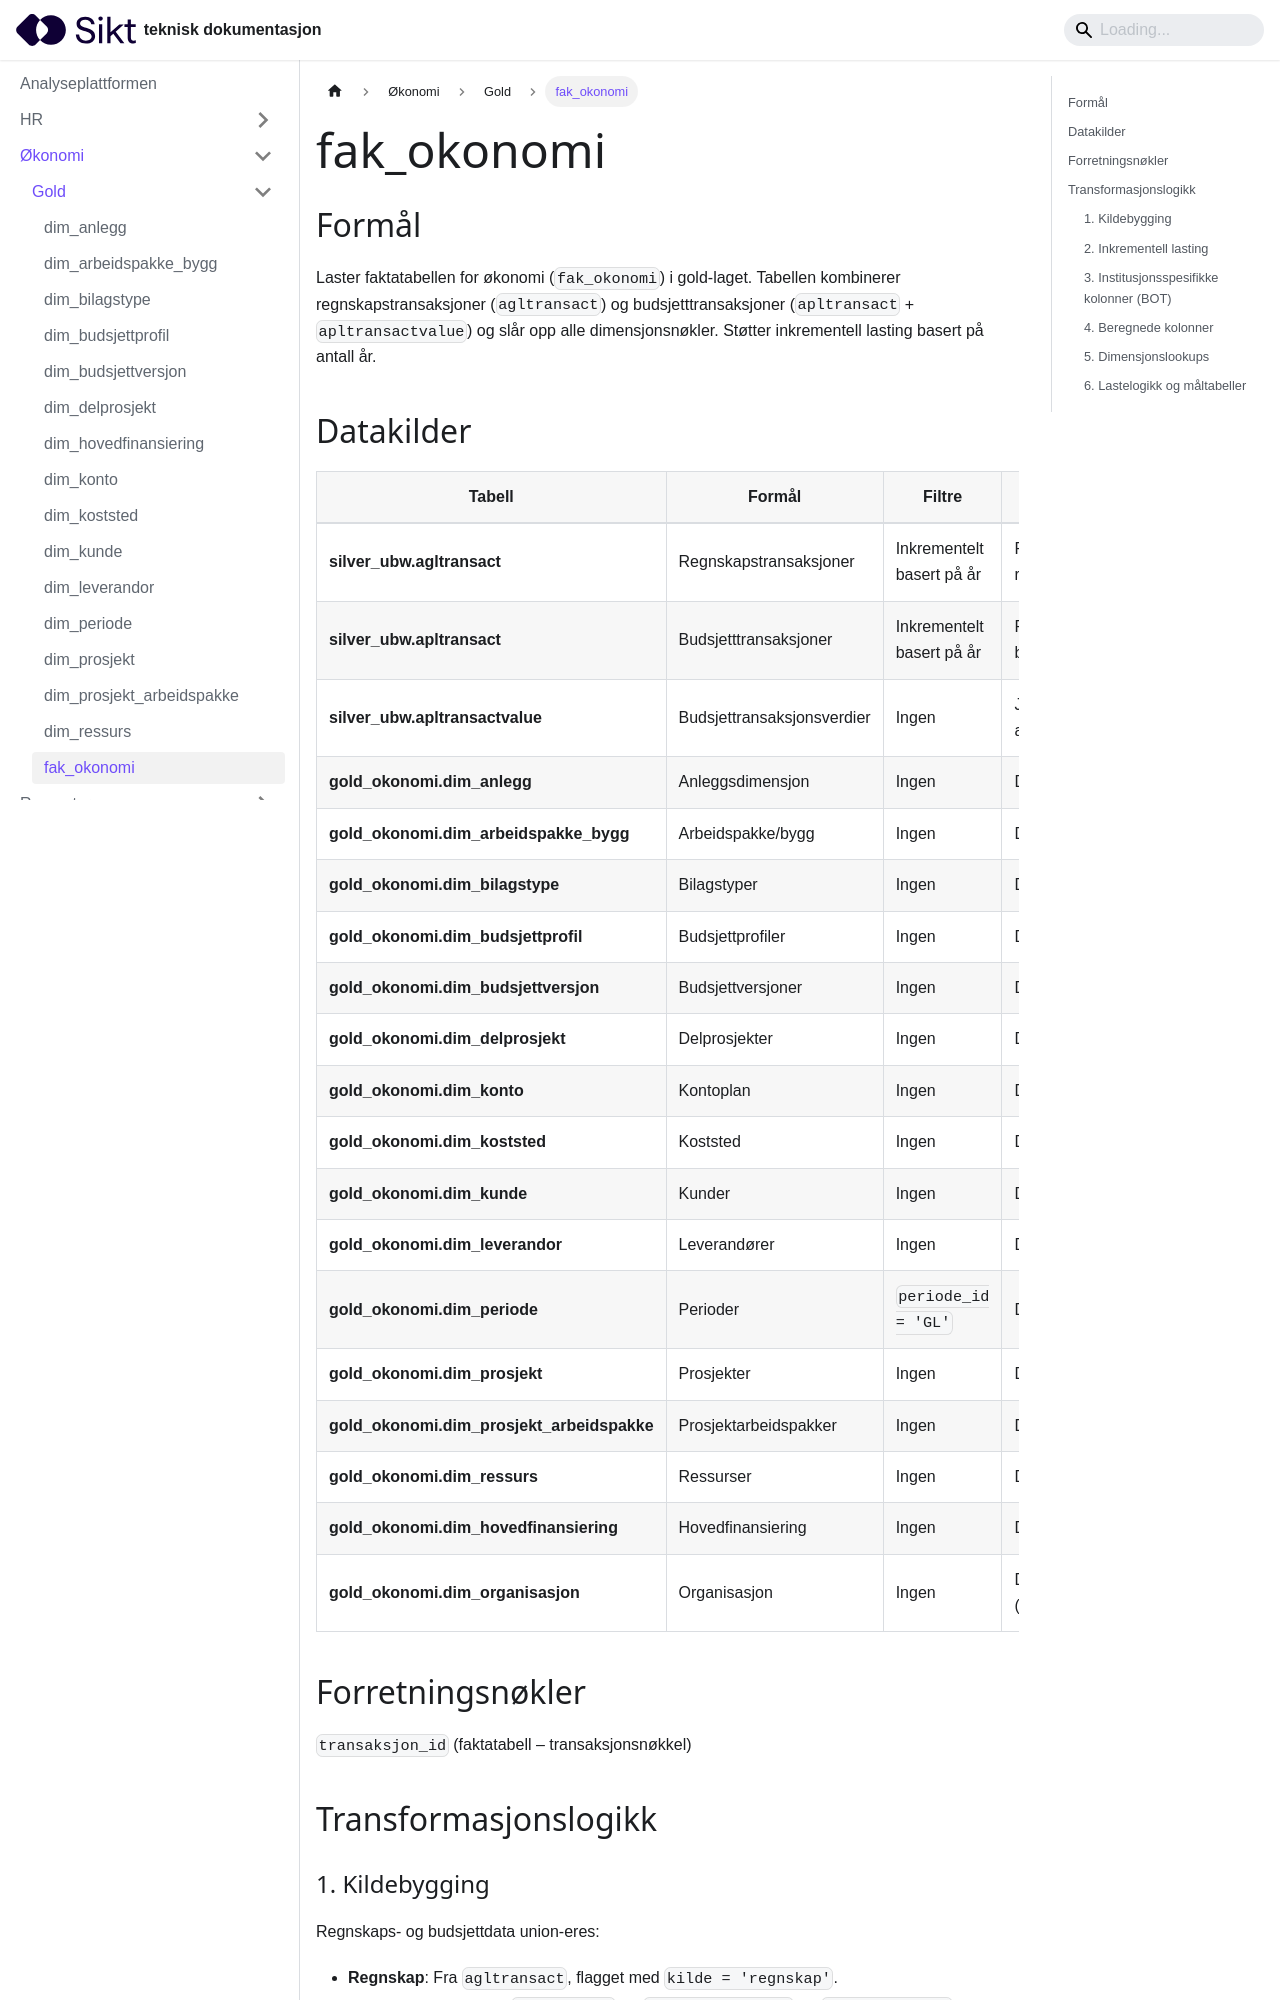

repository: sikt-no/docs · page: docs/ap/okonomi/gold/fak_okonomi/index.html · generator: docusaurus

# fak_okonomi

## Formål

Laster faktatabellen for økonomi (`fak_okonomi`) i gold-laget. Tabellen kombinerer regnskapstransaksjoner (`agltransact`) og budsjetttransaksjoner (`apltransact` + `apltransactvalue`) og slår opp alle dimensjonsnøkler. Støtter inkrementell lasting basert på antall år.
